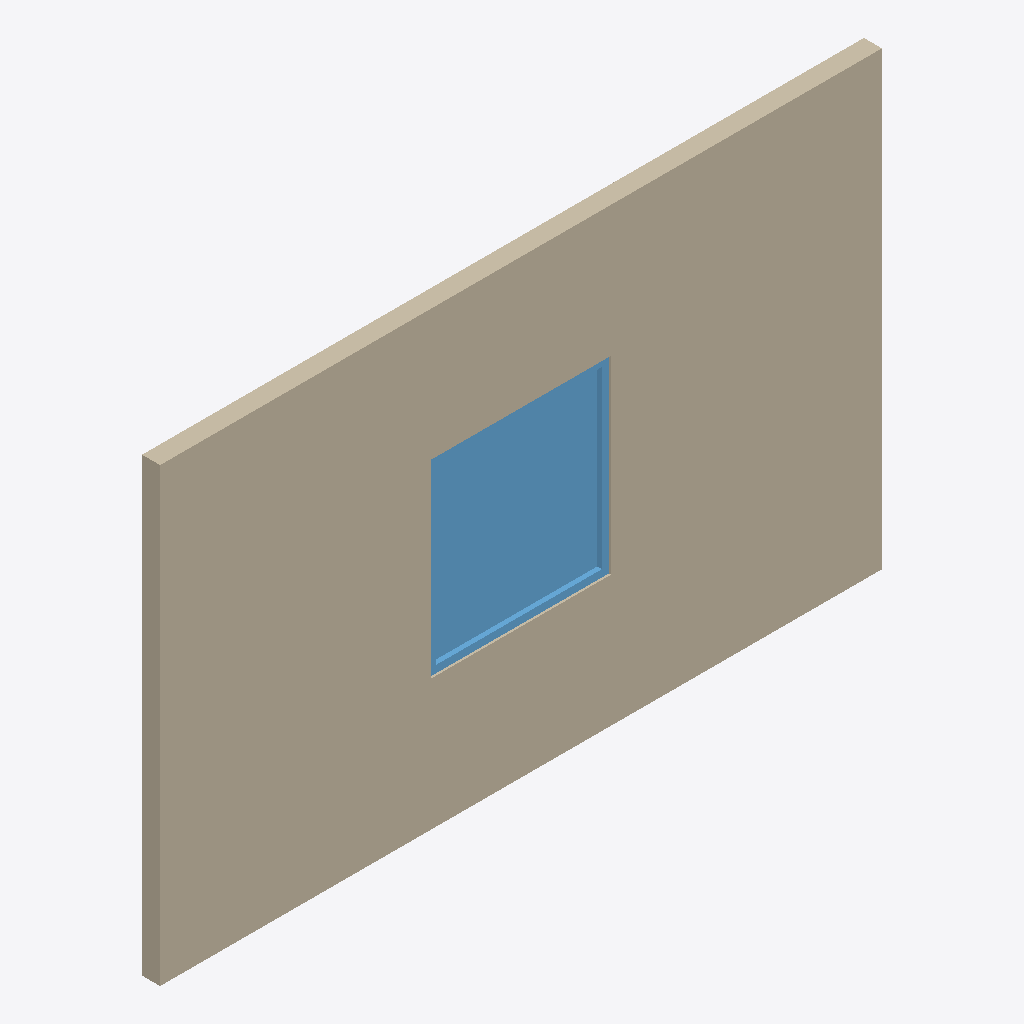
Isometric view of an IFC building model (IFC-SPF (STEP), schema IFC4, length unit metre), seen from the south-west, elements coloured by IFC class: 1 wall (beige), 1 window (light blue).
Extent 4.8 m × 0.1 m × 3.0 m (x, y, z). Storeys (1): Nivel de referencia Z=0 at 0.00 m. Elements (2): 1 IfcWall, 1 IfcWindow.

HEADER;
FILE_DESCRIPTION(('ViewDefinition [CoordinationView]'),'2;1');
FILE_NAME('ENV_FAC__ENV.FAC.GRC.GS001__PREINCO__GRC-SANDWICH.ifc','2026-10-05T03:06:24',('VIVA | Coordination BIM'),('PREINCO product study, not manufacturer-issued'),'VIVA conservative IFC4 exporter','IFC4','');
FILE_SCHEMA(('IFC4'));
ENDSEC;
DATA;
#12=IFCPROJECT('1Rl1XI0Mv1RQYRjCT8K6OA',$,'PREINCO - PREINCO | Panel GRC tipo Sandwich',$,$,$,$,(#10),#4);
#13=IFCSITE('0x7Zu4BYv74gF6oEIpxzUT',$,'Producto aislado - emplazamiento no definido',$,$,$,$,$,$,$,$,$,$,$);
#14=IFCBUILDING('0QZ0PBqnj6WfUNAF1BpvkQ',$,'Modelo de producto - sin edificio',$,$,$,$,$,$,$,$,$);
#15=IFCBUILDINGSTOREY('3IL4v_x6z0PueTObQfjMJB',$,'Nivel de referencia Z=0',$,$,$,$,$,$,0.0);
#70=IFCWALL('1aD4S5AYf3IgFDBgivLQoV',$,'PREINCO | Panel GRC tipo Sandwich','GRC exterior 10 mm + EPS 100 mm (deduced) + GRC interior 10 mm, nervios min 10 mm; hueco/carpinteria ilustrativos',$,#19,#69,'ENV.FAC.GRC.GS001',.NOTDEFINED.);
#258=IFCWINDOW('1I4By2AAD6wgNeD70FJQsb',$,'Ventana de referencia - excluida del producto certificado','Carpinteria ilustrativa para definir el hueco',$,#257,#256,'VENTANA-REF',1.26,1.2,.WINDOW.,.SINGLE_PANEL.,$);
ENDSEC;
